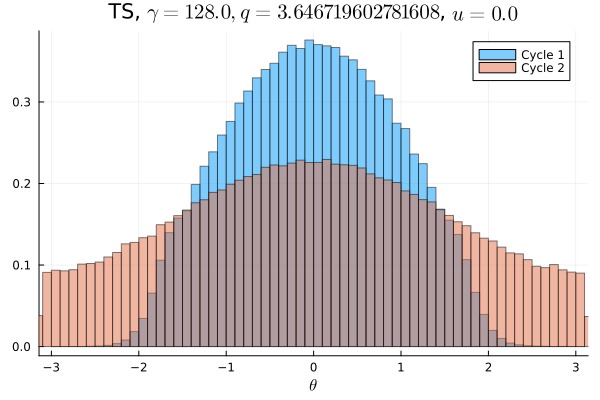

The table this chart was drawn from, first rows:
Cycle 1, Cycle 2
0.0, 0.005684
0.0, 0.005844
3.125e-6, 0.005875
0.0, 0.005687
0.0, 0.005919
0.0, 0.005897
6.25e-6, 0.005922
9.375e-6, 0.006216
1.5625e-5, 0.006463
2.8125e-5, 0.006562
3.75e-5, 0.006522
5.0e-5, 0.006347
9.0625e-5, 0.006956
0.0001437, 0.007038
0.0002812, 0.007391
0.00045, 0.007953
0.0006938, 0.007822
0.001238, 0.008194
0.001672, 0.00805
0.002828, 0.008578
0.003975, 0.008456
0.00575, 0.00885
0.007, 0.009847
0.008637, 0.009319
0.009581, 0.009878
0.009856, 0.01016
0.0103, 0.01032
0.01081, 0.01093
0.01245, 0.01086
0.01387, 0.01139
0.01401, 0.01144
0.01481, 0.01183
0.0157, 0.01194
0.01643, 0.01215
0.01733, 0.01226
0.01765, 0.01272
0.01858, 0.01278
0.01968, 0.01309
0.01979, 0.01318
0.02049, 0.01315
0.02143, 0.01363
0.02119, 0.0139
0.02201, 0.01387
0.02208, 0.01423
0.02273, 0.01375
0.02275, 0.01392
0.02346, 0.01445
0.02293, 0.01431
0.02355, 0.0142
0.02347, 0.01418
0.02327, 0.01431
0.02327, 0.0143
0.02312, 0.01416
0.02323, 0.01424
0.02275, 0.01391
0.02237, 0.01401
0.02243, 0.01423
0.02185, 0.01395
0.02138, 0.01366
0.02113, 0.01385
... 40 more rows
